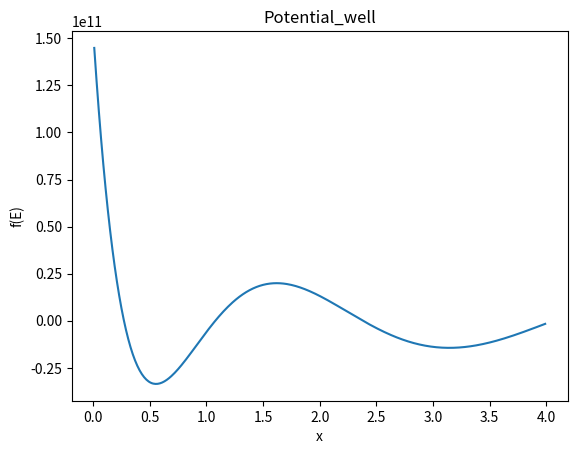

Here is the Python script that generated this plot:
# from pyray.shapes.plane import *
#
#
# for i in range(20):
#     best_plane_direction(im_ind=i)


from mpl_toolkits.mplot3d import Axes3D
import numpy as np
from matplotlib import pyplot as plt
import scipy.constants as C
import math
plt.xlabel('x')
plt.ylabel('f(E)')
plt.title("Potential_well")
E = np.arange(0, 4, 0.01)
pi = np.pi
h = C.h
hk = h/(2 * pi)
k = (np.sqrt(2 * 9.1 * (10 ** -31))) / hk
ev = 1.6021766208 * (10 ** -19)
U0 = 5 * ev
e = E * ev
alpha = k * np.sqrt(e)
beta = k * np.sqrt(U0 - e)
a = 10**-9
f = 2*beta*np.cos(alpha*a)+((beta*beta-alpha*alpha)*np.sin(alpha*a)/alpha)
plt.plot(E, f)
plt.show()
